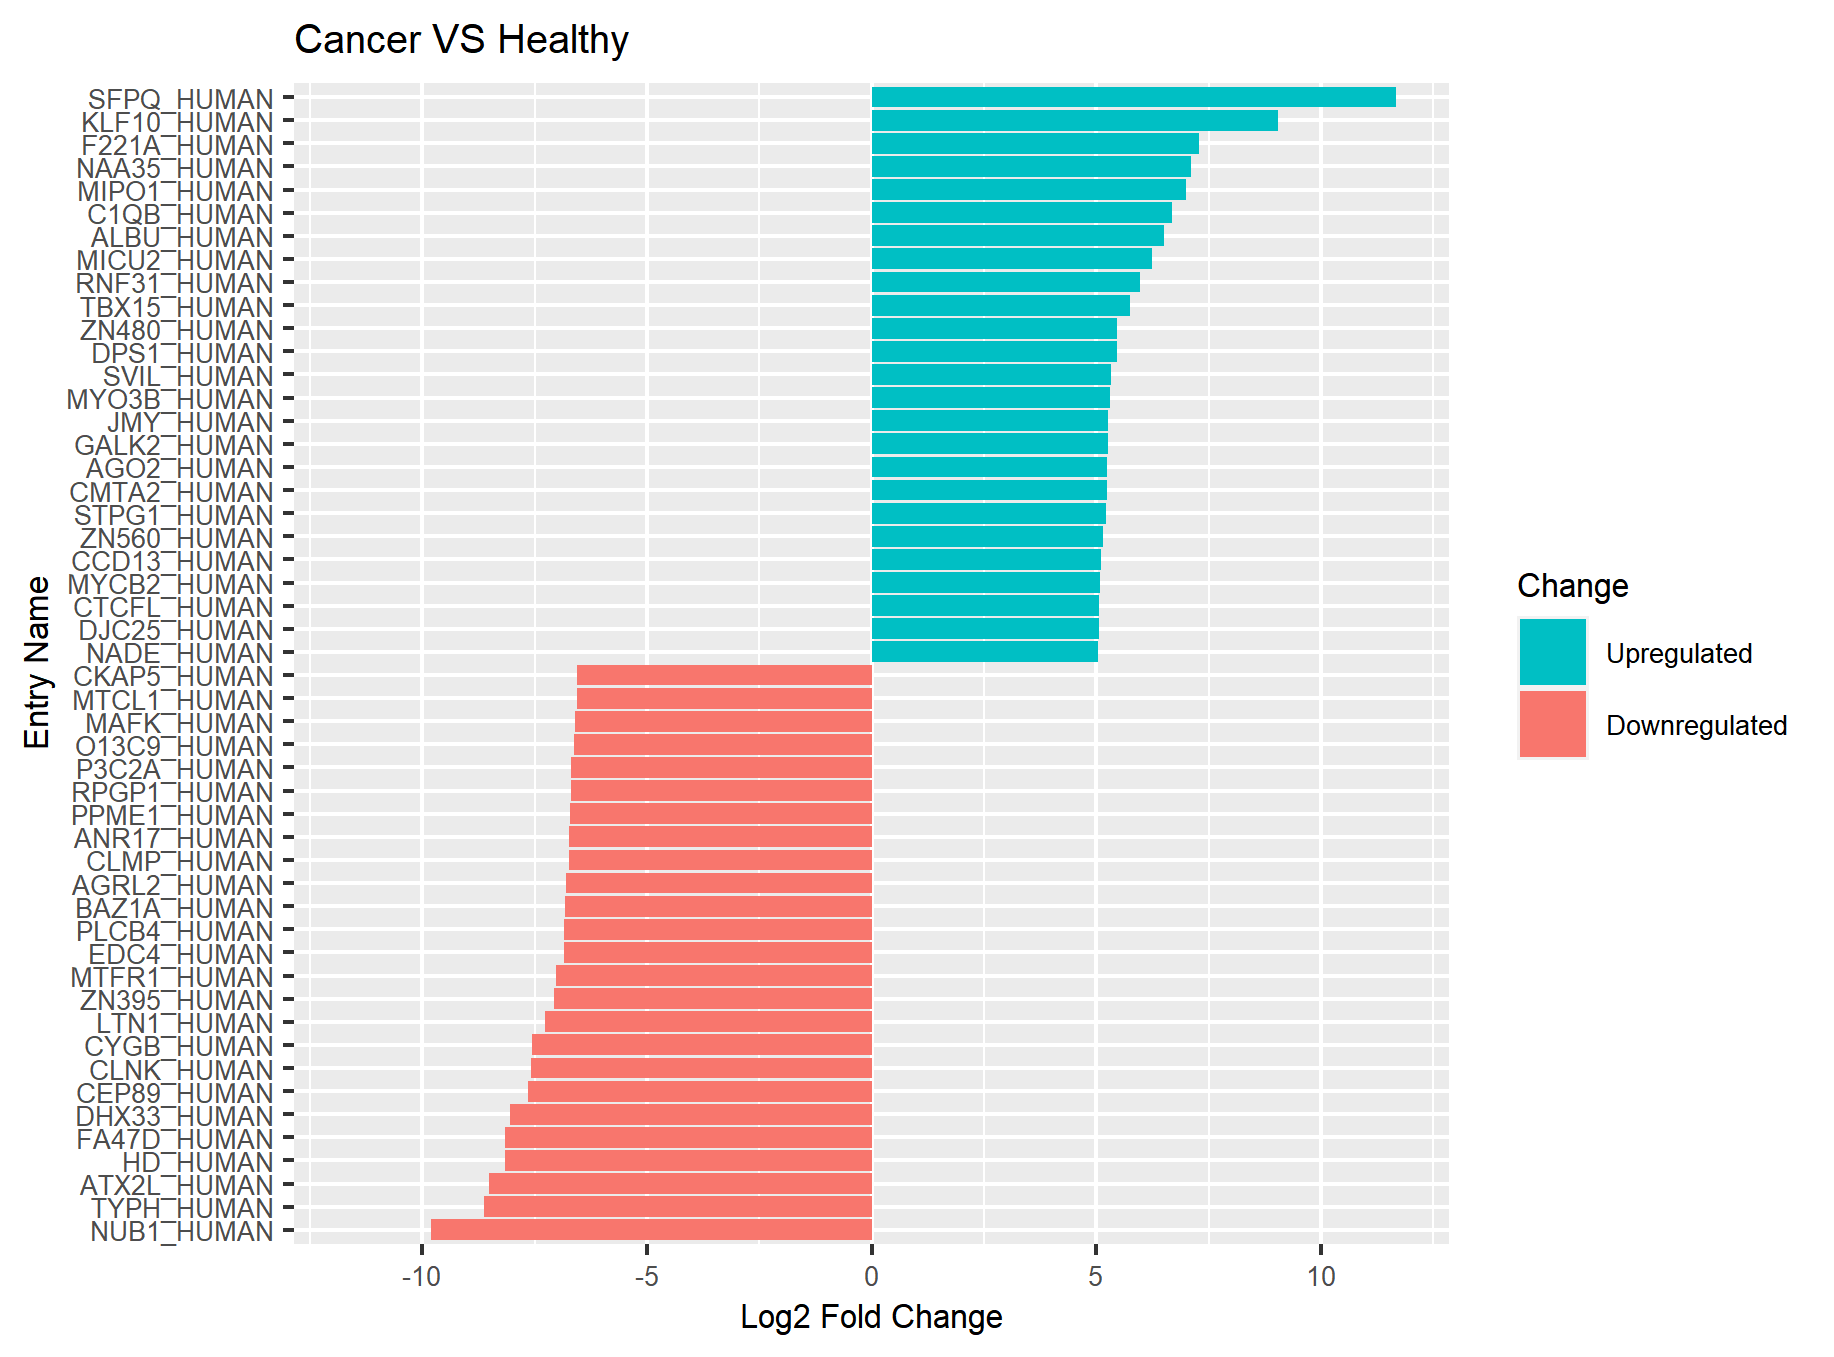

Data behind this chart, as committed beside it:
entry_name, entry, protein_name, Cancer, Healthy, log2fc, abs_log2fc, Change
SFPQ_HUMAN, P23246, Splicing factor, proline- and glutamine-…, 24.64, 12.96, 11.68, 11.68, Upregulated
KLF10_HUMAN, Q13118, Krueppel-like factor 10, 16.38, 7.332, 9.048, 9.048, Upregulated
F221A_HUMAN, A4D161, Protein FAM221A, 22.17, 14.88, 7.294, 7.294, Upregulated
NAA35_HUMAN, Q5VZE5, N-alpha-acetyltransferase 35, NatC auxil…, 20.01, 12.91, 7.1, 7.1, Upregulated
MIPO1_HUMAN, Q8TD10, Mirror-image polydactyly gene 1 protein, 18.25, 11.25, 6.997, 6.997, Upregulated
C1QB_HUMAN, P02746, Complement C1q subcomponent subunit B, 19.55, 12.86, 6.681, 6.681, Upregulated
ALBU_HUMAN, P02768, Serum albumin, 20.41, 13.91, 6.506, 6.506, Upregulated
MICU2_HUMAN, Q8IYU8, Calcium uptake protein 2, mitochondrial, 20.61, 14.37, 6.246, 6.246, Upregulated
RNF31_HUMAN, Q96EP0, E3 ubiquitin-protein ligase RNF31, 20.54, 14.57, 5.967, 5.967, Upregulated
TBX15_HUMAN, Q96SF7, T-box transcription factor TBX15, 19.27, 13.53, 5.743, 5.743, Upregulated
ZN480_HUMAN, Q8WV37, Zinc finger protein 480, 22, 16.53, 5.471, 5.471, Upregulated
DPS1_HUMAN, Q5T2R2, Decaprenyl-diphosphate synthase subunit …, 18.94, 13.48, 5.459, 5.459, Upregulated
SVIL_HUMAN, O95425, Supervillin, 18.76, 13.42, 5.338, 5.338, Upregulated
MYO3B_HUMAN, Q8WXR4, Myosin-IIIb, 20.32, 15, 5.314, 5.314, Upregulated
JMY_HUMAN, Q8N9B5, Junction-mediating and -regulatory prote…, 22.27, 17, 5.266, 5.266, Upregulated
GALK2_HUMAN, Q01415, N-acetylgalactosamine kinase, 18.74, 13.48, 5.263, 5.263, Upregulated
AGO2_HUMAN, Q9UKV8, Protein argonaute-2, 17.71, 12.46, 5.25, 5.25, Upregulated
CMTA2_HUMAN, O94983, Calmodulin-binding transcription activat…, 17.35, 12.12, 5.239, 5.239, Upregulated
STPG1_HUMAN, Q5TH74, O(6)-methylguanine-induced apoptosis 2, 18.32, 13.1, 5.217, 5.217, Upregulated
ZN560_HUMAN, Q96MR9, Zinc finger protein 560, 17.61, 12.46, 5.155, 5.155, Upregulated
CCD13_HUMAN, Q8IYE1, Coiled-coil domain-containing protein 13, 17.54, 12.43, 5.114, 5.114, Upregulated
MYCB2_HUMAN, O75592, E3 ubiquitin-protein ligase MYCBP2, 20.89, 15.81, 5.086, 5.086, Upregulated
CTCFL_HUMAN, Q8NI51, Transcriptional repressor CTCFL, 17.52, 12.45, 5.066, 5.066, Upregulated
DJC25_HUMAN, Q9H1X3, DnaJ homolog subfamily C member 25, 15.22, 10.15, 5.066, 5.066, Upregulated
NADE_HUMAN, Q6IA69, Glutamine-dependent NAD(+) synthetase, 19.91, 14.87, 5.033, 5.033, Upregulated
TGM3L_HUMAN, O95932, Protein-glutamine gamma-glutamyltransfer…, 19.4, 14.38, 5.02, 5.02, Upregulated
PLCD3_HUMAN, Q8N3E9, 1-phosphatidylinositol 4,5-bisphosphate …, 21.04, 16.11, 4.928, 4.928, Upregulated
TYK2_HUMAN, P29597, Non-receptor tyrosine-protein kinase TYK…, 15.12, 10.24, 4.878, 4.878, Upregulated
KNL1_HUMAN, Q8NG31, Kinetochore scaffold 1, 18.79, 13.99, 4.8, 4.8, Upregulated
BTNL2_HUMAN, Q9UIR0, Butyrophilin-like protein 2, 17.84, 13.08, 4.756, 4.756, Upregulated
BMP3_HUMAN, P12645, Bone morphogenetic protein 3, 19.87, 15.17, 4.698, 4.698, Upregulated
SYRC_HUMAN, P54136, Arginine--tRNA ligase, cytoplasmic, 19.88, 15.19, 4.687, 4.687, Upregulated
SART3_HUMAN, Q15020, Squamous cell carcinoma antigen recogniz…, 18.05, 13.39, 4.659, 4.659, Upregulated
CO6A2_HUMAN, P12110, Collagen alpha-2(VI) chain, 20.45, 15.85, 4.603, 4.603, Upregulated
TI17B_HUMAN, O60830, Mitochondrial import inner membrane tran…, 17.79, 13.25, 4.539, 4.539, Upregulated
DHSO_HUMAN, Q00796, Sorbitol dehydrogenase, 22.38, 17.88, 4.504, 4.504, Upregulated
CHD6_HUMAN, Q8TD26, Chromodomain-helicase-DNA-binding protei…, 17.77, 13.3, 4.476, 4.476, Upregulated
CA2D4_HUMAN, Q7Z3S7, Voltage-dependent calcium channel subuni…, 19.79, 15.32, 4.473, 4.473, Upregulated
WDR43_HUMAN, Q15061, WD repeat-containing protein 43, 17.98, 13.51, 4.472, 4.472, Upregulated
GNPTA_HUMAN, Q3T906, N-acetylglucosamine-1-phosphotransferase…, 19.12, 14.68, 4.443, 4.443, Upregulated
PPHLN_HUMAN, Q8NEY8, Periphilin-1, 17.22, 12.78, 4.441, 4.441, Upregulated
HAUS6_HUMAN, Q7Z4H7, HAUS augmin-like complex subunit 6, 17.91, 13.47, 4.44, 4.44, Upregulated
DYH12_HUMAN, Q6ZR08, Dynein heavy chain 12, axonemal, 20.49, 16.07, 4.42, 4.42, Upregulated
MLH1_HUMAN, P40692, DNA mismatch repair protein Mlh1, 20.13, 15.73, 4.401, 4.401, Upregulated
GTPB8_HUMAN, Q8N3Z3, GTP-binding protein 8, 17.29, 12.9, 4.389, 4.389, Upregulated
SPT13_HUMAN, Q96N96, Spermatogenesis-associated protein 13, 21.41, 17.05, 4.36, 4.36, Upregulated
AKA11_HUMAN, Q9UKA4, A-kinase anchor protein 11, 16.91, 12.55, 4.36, 4.36, Upregulated
METL4_HUMAN, Q8N3J2, Methyltransferase-like protein 4, 22.6, 18.27, 4.332, 4.332, Upregulated
RBY1A_HUMAN, P0DJD3, RNA-binding motif protein, Y chromosome,…, 16.36, 12.07, 4.288, 4.288, Upregulated
CB081_HUMAN, A6NN90, Uncharacterized protein C2orf81, 19.63, 15.43, 4.204, 4.204, Upregulated
NUB1_HUMAN, Q9Y5A7, NEDD8 ultimate buster 1, 17.61, 27.4, -9.794, 9.794, Downregulated
TYPH_HUMAN, P19971, Thymidine phosphorylase, 16.86, 25.49, -8.631, 8.631, Downregulated
ATX2L_HUMAN, Q8WWM7, Ataxin-2-like protein, 16.24, 24.75, -8.516, 8.516, Downregulated
HD_HUMAN, P42858, Huntingtin, 14.63, 22.79, -8.155, 8.155, Downregulated
FA47D_HUMAN, A6NHR8, protein FAM47D, 15.59, 23.74, -8.146, 8.146, Downregulated
DHX33_HUMAN, Q9H6R0, ATP-dependent RNA helicase DHX33, 16.4, 24.44, -8.039, 8.039, Downregulated
CEP89_HUMAN, Q96ST8, Centrosomal protein of 89 kDa, 15.69, 23.34, -7.655, 7.655, Downregulated
CLNK_HUMAN, Q7Z7G1, Cytokine-dependent hematopoietic cell li…, 14.54, 22.11, -7.572, 7.572, Downregulated
CYGB_HUMAN, Q8WWM9, Cytoglobin, 16.16, 23.72, -7.564, 7.564, Downregulated
LTN1_HUMAN, O94822, E3 ubiquitin-protein ligase listerin, 15.66, 22.92, -7.266, 7.266, Downregulated
... 40 more rows
